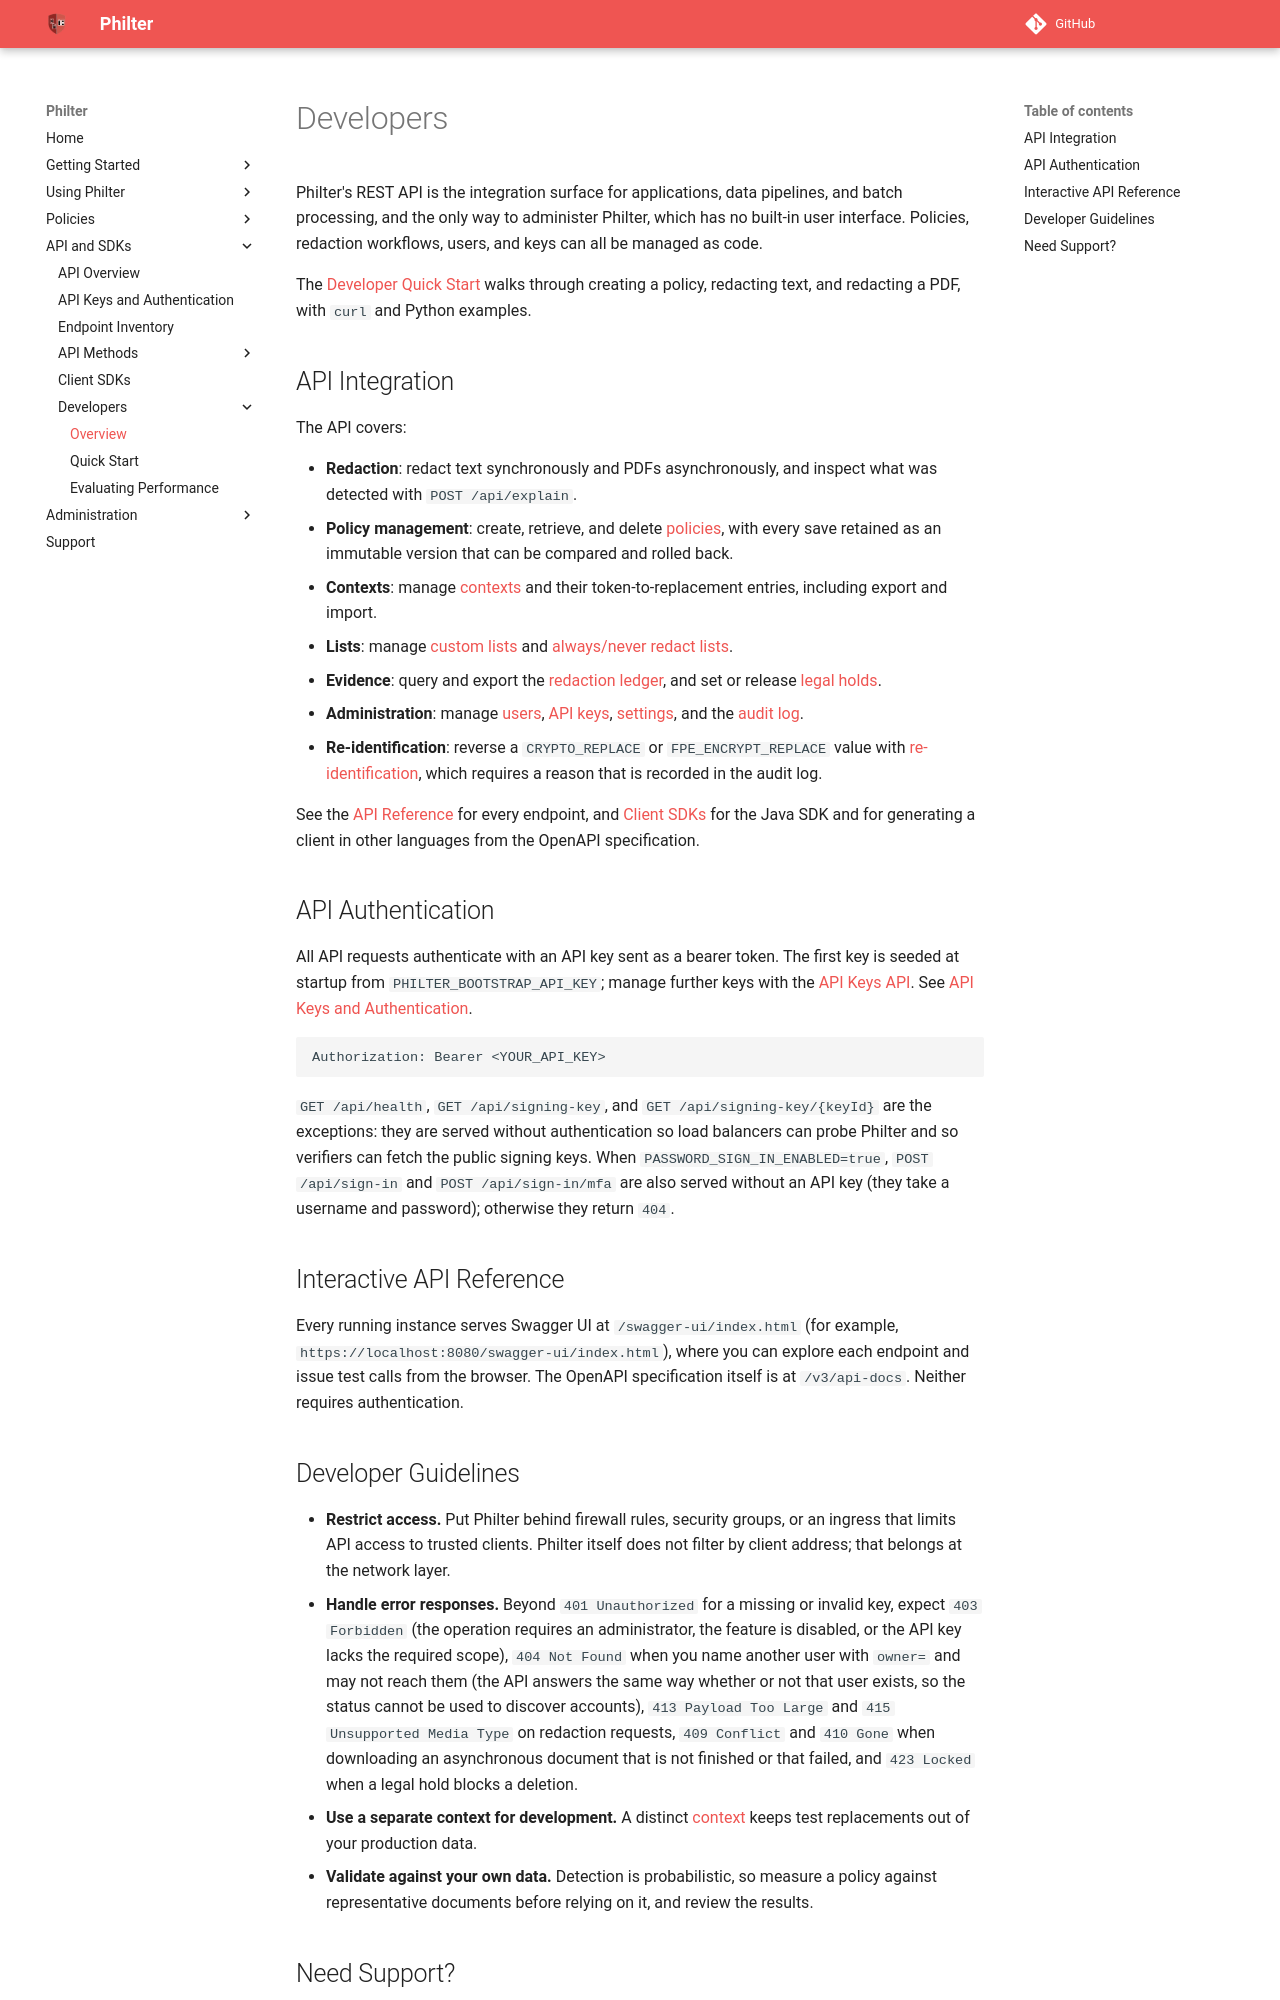

repository: philterd/philter · page: 4.0.1/developers/developers.html · generator: mkdocs

# Developers

Philter's REST API is the integration surface for applications, data pipelines, and batch processing, and the only way to administer Philter, which has no built-in user interface. Policies, redaction workflows, users, and keys can all be managed as code.

The [Developer Quick Start](./developer_quick_start.md) walks through creating a policy, redacting text, and redacting a PDF, with `curl` and Python examples.

## API Integration

The API covers:

*   **Redaction**: redact text synchronously and PDFs asynchronously, and inspect what was detected with `POST /api/explain`.
*   **Policy management**: create, retrieve, and delete [policies](../redaction/policies.md), with every save retained as an immutable version that can be compared and rolled back.
*   **Contexts**: manage [contexts](../redaction/contexts.md) and their token-to-replacement entries, including export and import.
*   **Lists**: manage [custom lists](../redaction/custom_lists.md) and [always/never redact lists](../redaction/redact_lists.md).
*   **Evidence**: query and export the [redaction ledger](../redaction/ledgers.md), and set or release [legal holds](../redaction/legal_holds.md).
*   **Administration**: manage [users](../api_and_sdks/api/users_api.md), [API keys](../api_and_sdks/api/api_keys_api.md), [settings](../api_and_sdks/api/settings_api.md), and the [audit log](../api_and_sdks/api/audit_api.md).
*   **Re-identification**: reverse a `CRYPTO_REPLACE` or `FPE_ENCRYPT_REPLACE` value with [re-identification](../redaction/re-identification.md), which requires a reason that is recorded in the audit log.

See the [API Reference](../api_and_sdks/api.md) for every endpoint, and [Client SDKs](../api_and_sdks/sdks.md) for the Java SDK and for generating a client in other languages from the OpenAPI specification.

## API Authentication

All API requests authenticate with an API key sent as a bearer token. The first key is seeded at startup from `PHILTER_BOOTSTRAP_API_KEY`; manage further keys with the [API Keys API](../api_and_sdks/api/api_keys_api.md). See [API Keys and Authentication](../account/api_keys.md).

```http
Authorization: Bearer <YOUR_API_KEY>
```

`GET /api/health`, `GET /api/signing-key`, and `GET /api/signing-key/{keyId}` are the exceptions: they are served without authentication so load balancers can probe Philter and so verifiers can fetch the public signing keys. When `PASSWORD_SIGN_IN_ENABLED=true`, `POST /api/sign-in` and `POST /api/sign-in/mfa` are also served without an API key (they take a username and password); otherwise they return `404`.

## Interactive API Reference

Every running instance serves Swagger UI at `/swagger-ui/index.html` (for example, `https://localhost:8080/swagger-ui/index.html`), where you can explore each endpoint and issue test calls from the browser. The OpenAPI specification itself is at `/v3/api-docs`. Neither requires authentication.
